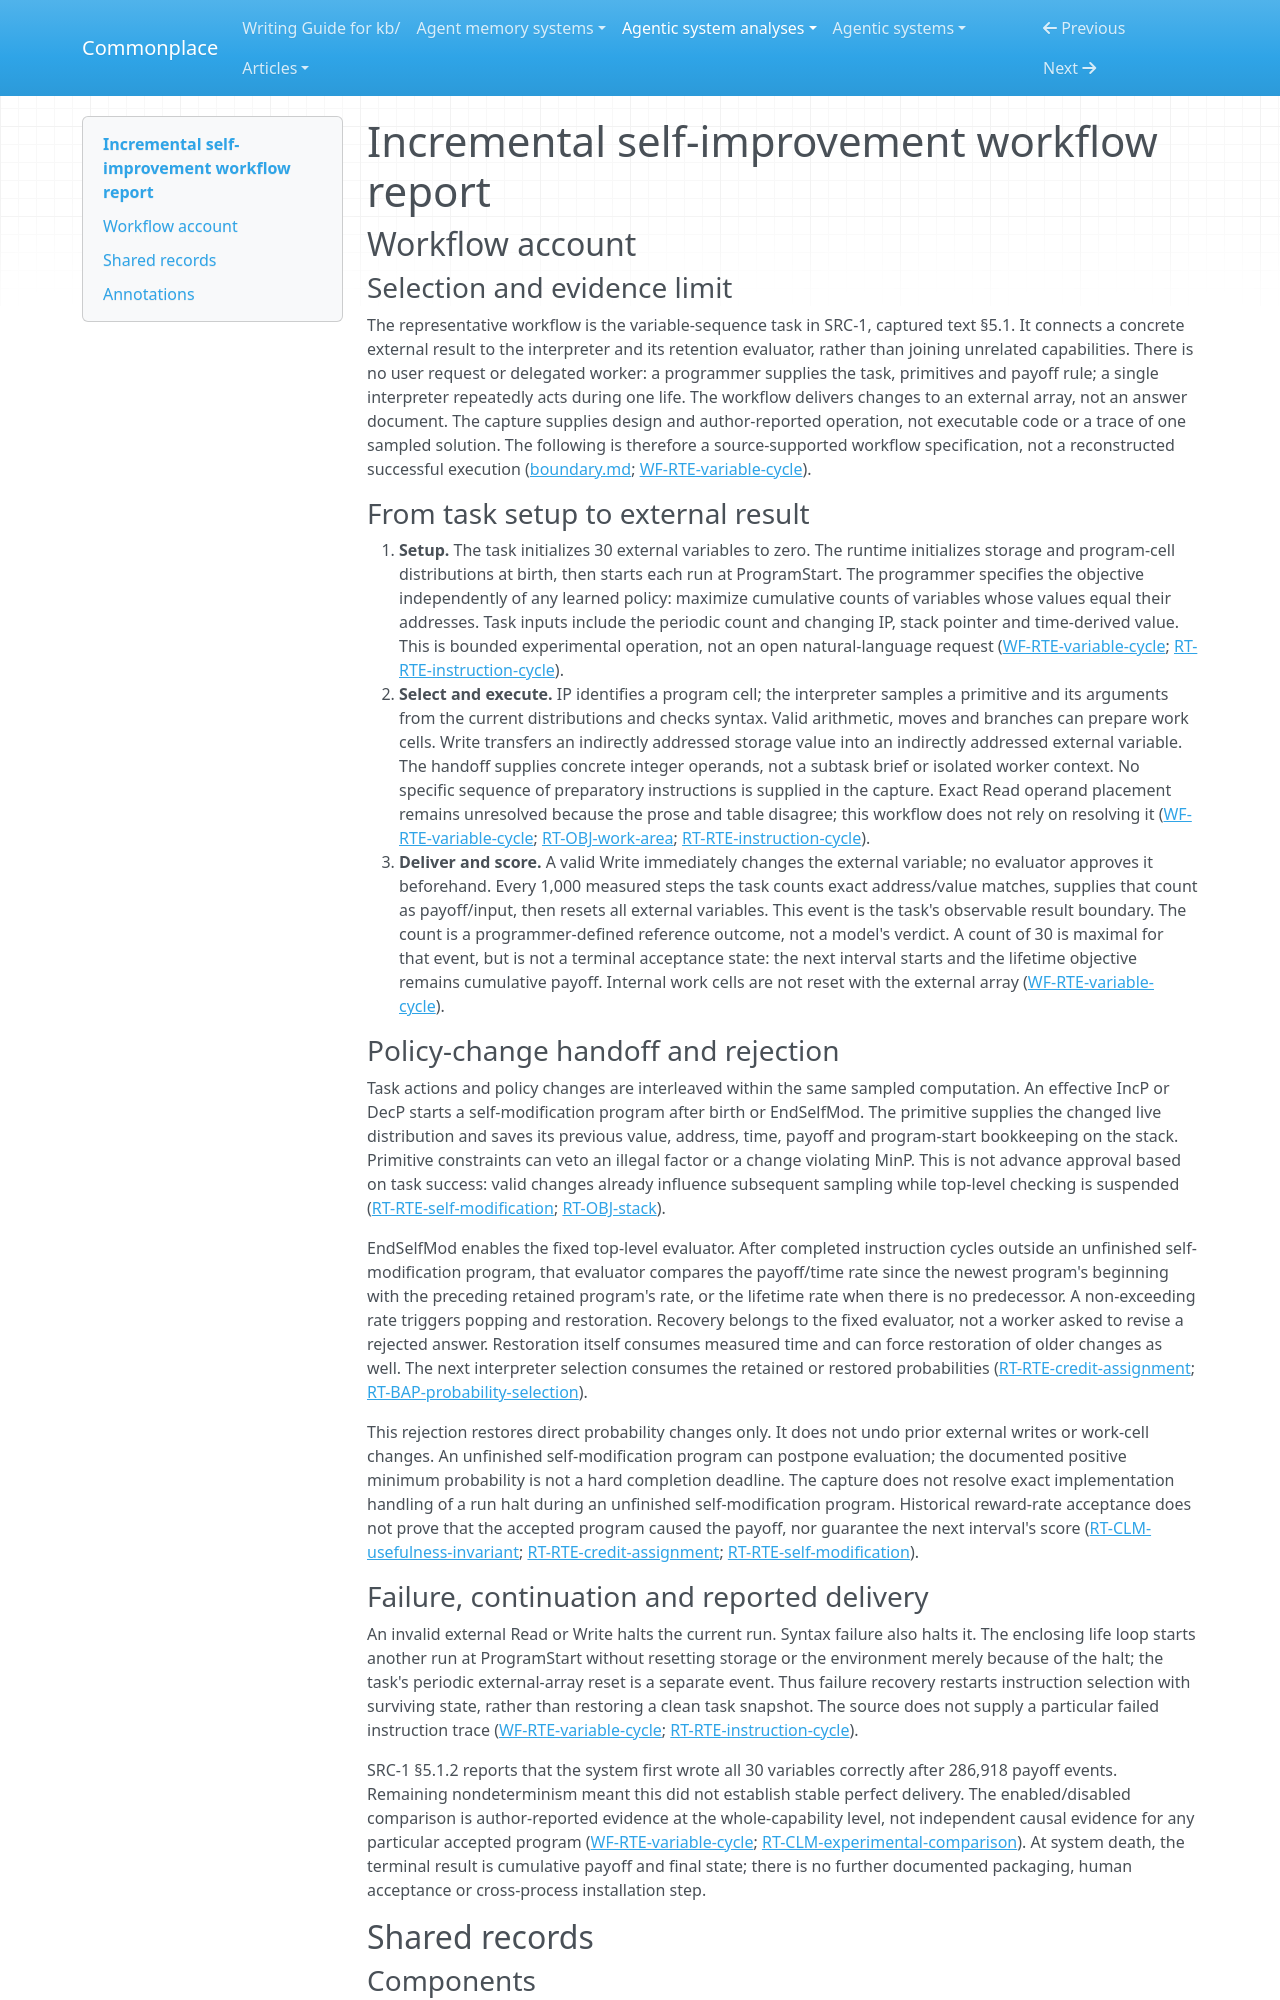

repository: zby/commonplace · page: agentic-system-analyses/retained/fki198-94-pdf/workflow/index.html · generator: mkdocs

---
type: agentic-system-analyses/types/agentic-system-workflow-report.md
description: "Incremental self-improvement's variable-writing workflow, from sampled actions through task payoff, probability-change rejection and continued interaction."
run-id: AAS-2026-10-14-fki198-94-pdf-90fb0a2a9508-01
reviewed-boundary: fki198-94-revised-1995-01-31-captured-2026-10-14-text
---

# Incremental self-improvement workflow report

## Workflow account

### Selection and evidence limit

The representative workflow is the variable-sequence task in SRC-1, captured text §5.1. It connects a concrete external result to the interpreter and its retention evaluator, rather than joining unrelated capabilities. There is no user request or delegated worker: a programmer supplies the task, primitives and payoff rule; a single interpreter repeatedly acts during one life. The workflow delivers changes to an external array, not an answer document. The capture supplies design and author-reported operation, not executable code or a trace of one sampled solution. The following is therefore a source-supported workflow specification, not a reconstructed successful execution ([boundary.md](boundary.md); [WF-RTE-variable-cycle](#wf-rte-variable-cycle)).

### From task setup to external result

1. **Setup.** The task initializes 30 external variables to zero. The runtime initializes storage and program-cell distributions at birth, then starts each run at ProgramStart. The programmer specifies the objective independently of any learned policy: maximize cumulative counts of variables whose values equal their addresses. Task inputs include the periodic count and changing IP, stack pointer and time-derived value. This is bounded experimental operation, not an open natural-language request ([WF-RTE-variable-cycle](#wf-rte-variable-cycle); [RT-RTE-instruction-cycle](runtime.md#rt-rte-instruction-cycle)).
2. **Select and execute.** IP identifies a program cell; the interpreter samples a primitive and its arguments from the current distributions and checks syntax. Valid arithmetic, moves and branches can prepare work cells. Write transfers an indirectly addressed storage value into an indirectly addressed external variable. The handoff supplies concrete integer operands, not a subtask brief or isolated worker context. No specific sequence of preparatory instructions is supplied in the capture. Exact Read operand placement remains unresolved because the prose and table disagree; this workflow does not rely on resolving it ([WF-RTE-variable-cycle](#wf-rte-variable-cycle); [RT-OBJ-work-area](runtime.md#rt-obj-work-area); [RT-RTE-instruction-cycle](runtime.md#rt-rte-instruction-cycle)).
3. **Deliver and score.** A valid Write immediately changes the external variable; no evaluator approves it beforehand. Every 1,000 measured steps the task counts exact address/value matches, supplies that count as payoff/input, then resets all external variables. This event is the task's observable result boundary. The count is a programmer-defined reference outcome, not a model's verdict. A count of 30 is maximal for that event, but is not a terminal acceptance state: the next interval starts and the lifetime objective remains cumulative payoff. Internal work cells are not reset with the external array ([WF-RTE-variable-cycle](#wf-rte-variable-cycle)).

### Policy-change handoff and rejection

Task actions and policy changes are interleaved within the same sampled computation. An effective IncP or DecP starts a self-modification program after birth or EndSelfMod. The primitive supplies the changed live distribution and saves its previous value, address, time, payoff and program-start bookkeeping on the stack. Primitive constraints can veto an illegal factor or a change violating MinP. This is not advance approval based on task success: valid changes already influence subsequent sampling while top-level checking is suspended ([RT-RTE-self-modification](runtime.md#rt-rte-self-modification); [RT-OBJ-stack](runtime.md#rt-obj-stack)).

EndSelfMod enables the fixed top-level evaluator. After completed instruction cycles outside an unfinished self-modification program, that evaluator compares the payoff/time rate since the newest program's beginning with the preceding retained program's rate, or the lifetime rate when there is no predecessor. A non-exceeding rate triggers popping and restoration. Recovery belongs to the fixed evaluator, not a worker asked to revise a rejected answer. Restoration itself consumes measured time and can force restoration of older changes as well. The next interpreter selection consumes the retained or restored probabilities ([RT-RTE-credit-assignment](runtime.md#rt-rte-credit-assignment); [RT-BAP-probability-selection](runtime.md#rt-bap-probability-selection)).

This rejection restores direct probability changes only. It does not undo prior external writes or work-cell changes. An unfinished self-modification program can postpone evaluation; the documented positive minimum probability is not a hard completion deadline. The capture does not resolve exact implementation handling of a run halt during an unfinished self-modification program. Historical reward-rate acceptance does not prove that the accepted program caused the payoff, nor guarantee the next interval's score ([RT-CLM-usefulness-invariant](runtime.md#rt-clm-usefulness-invariant); [RT-RTE-credit-assignment](runtime.md#rt-rte-credit-assignment); [RT-RTE-self-modification](runtime.md#rt-rte-self-modification)).
